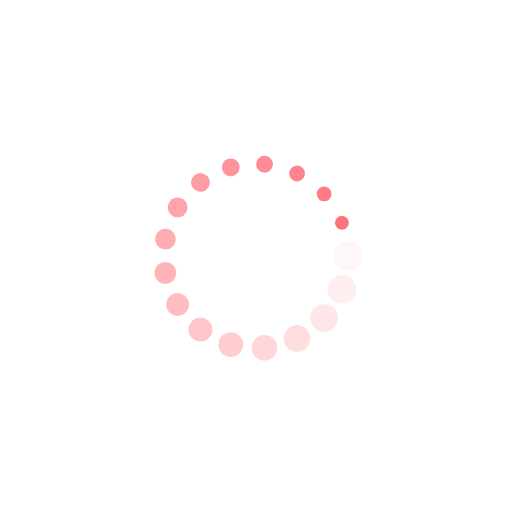
t = 0.00 s
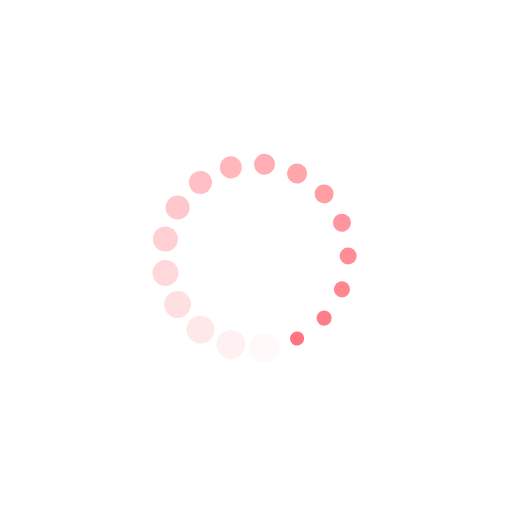
t = 0.32 s
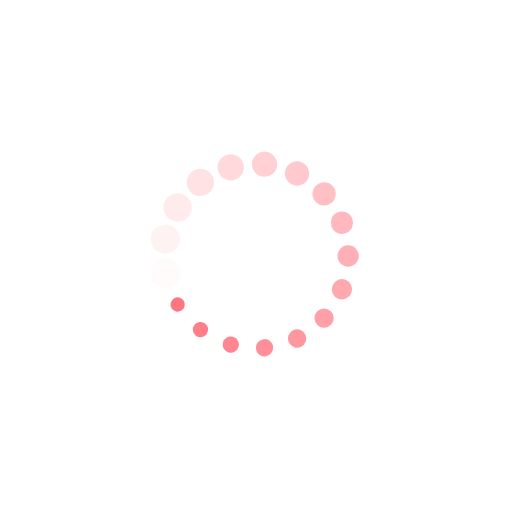
t = 0.64 s
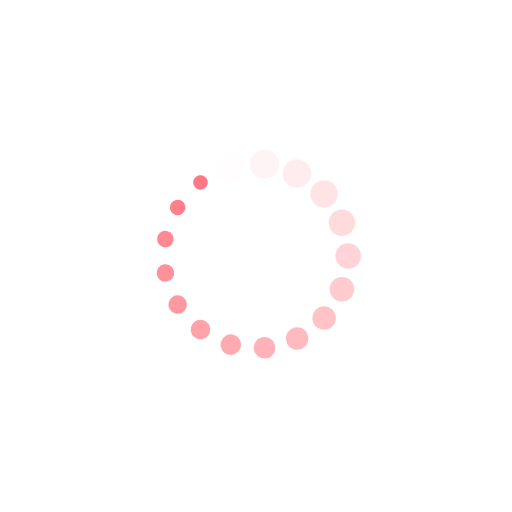
t = 0.96 s

The animated SVG that drew these frames (rendered in a browser with its animation timeline set to each time). Animation: 34 SMIL elements (animate=17,animateTransform=17); one cycle of 1.28 s, repeats indefinitely.

<?xml version="1.0" encoding="utf-8"?>
<svg xmlns="http://www.w3.org/2000/svg" xmlns:xlink="http://www.w3.org/1999/xlink" style="margin: auto; background: none; display: block; shape-rendering: auto;" width="30px" height="30px" viewBox="0 0 100 100" preserveAspectRatio="xMidYMid">
<g transform="translate(68,50)">
<g transform="rotate(0)">
<circle cx="0" cy="0" r="3" fill="#ff727d" fill-opacity="1">
  <animateTransform attributeName="transform" type="scale" begin="-1.2066365007541477s" values="0.45 0.45;1 1" keyTimes="0;1" dur="1.282051282051282s" repeatCount="indefinite"></animateTransform>
  <animate attributeName="fill-opacity" keyTimes="0;1" dur="1.282051282051282s" repeatCount="indefinite" values="1;0" begin="-1.2066365007541477s"></animate>
</circle>
</g>  
</g><g transform="translate(66.7845001292784,56.50234999136875)">
<g transform="rotate(21.176470588235293)">
<circle cx="0" cy="0" r="3" fill="#ff727d" fill-opacity="0.9411764705882353">
  <animateTransform attributeName="transform" type="scale" begin="-1.1312217194570136s" values="0.45 0.45;1 1" keyTimes="0;1" dur="1.282051282051282s" repeatCount="indefinite"></animateTransform>
  <animate attributeName="fill-opacity" keyTimes="0;1" dur="1.282051282051282s" repeatCount="indefinite" values="1;0" begin="-1.1312217194570136s"></animate>
</circle>
</g>
</g><g transform="translate(63.30216050997186,62.12652158563803)">
<g transform="rotate(42.35294117647059)">
<circle cx="0" cy="0" r="3" fill="#ff727d" fill-opacity="0.8823529411764706">
  <animateTransform attributeName="transform" type="scale" begin="-1.0558069381598794s" values="0.45 0.45;1 1" keyTimes="0;1" dur="1.282051282051282s" repeatCount="indefinite"></animateTransform>
  <animate attributeName="fill-opacity" keyTimes="0;1" dur="1.282051282051282s" repeatCount="indefinite" values="1;0" begin="-1.0558069381598794s"></animate>
</circle>
</g>
</g><g transform="translate(58.02329040397769,66.11293924439113)">
<g transform="rotate(63.52941176470588)">
<circle cx="0" cy="0" r="3" fill="#ff727d" fill-opacity="0.8235294117647058">
  <animateTransform attributeName="transform" type="scale" begin="-0.9803921568627452s" values="0.45 0.45;1 1" keyTimes="0;1" dur="1.282051282051282s" repeatCount="indefinite"></animateTransform>
  <animate attributeName="fill-opacity" keyTimes="0;1" dur="1.282051282051282s" repeatCount="indefinite" values="1;0" begin="-0.9803921568627452s"></animate>
</circle>
</g>
</g><g transform="translate(51.660830470339434,67.92321517331062)">
<g transform="rotate(84.70588235294117)">
<circle cx="0" cy="0" r="3" fill="#ff727d" fill-opacity="0.7647058823529411">
  <animateTransform attributeName="transform" type="scale" begin="-0.9049773755656109s" values="0.45 0.45;1 1" keyTimes="0;1" dur="1.282051282051282s" repeatCount="indefinite"></animateTransform>
  <animate attributeName="fill-opacity" keyTimes="0;1" dur="1.282051282051282s" repeatCount="indefinite" values="1;0" begin="-0.9049773755656109s"></animate>
</circle>
</g>
</g><g transform="translate(45.07406617870251,67.31286157711074)">
<g transform="rotate(105.88235294117648)">
<circle cx="0" cy="0" r="3" fill="#ff727d" fill-opacity="0.7058823529411765">
  <animateTransform attributeName="transform" type="scale" begin="-0.8295625942684767s" values="0.45 0.45;1 1" keyTimes="0;1" dur="1.282051282051282s" repeatCount="indefinite"></animateTransform>
  <animate attributeName="fill-opacity" keyTimes="0;1" dur="1.282051282051282s" repeatCount="indefinite" values="1;0" begin="-0.8295625942684767s"></animate>
</circle>
</g>
</g><g transform="translate(39.15257654517339,64.36431009104432)">
<g transform="rotate(127.05882352941175)">
<circle cx="0" cy="0" r="3" fill="#ff727d" fill-opacity="0.6470588235294118">
  <animateTransform attributeName="transform" type="scale" begin="-0.7541478129713424s" values="0.45 0.45;1 1" keyTimes="0;1" dur="1.282051282051282s" repeatCount="indefinite"></animateTransform>
  <animate attributeName="fill-opacity" keyTimes="0;1" dur="1.282051282051282s" repeatCount="indefinite" values="1;0" begin="-0.7541478129713424s"></animate>
</circle>
</g>
</g><g transform="translate(34.696091556866946,59.475778931792405)">
<g transform="rotate(148.23529411764704)">
<circle cx="0" cy="0" r="3" fill="#ff727d" fill-opacity="0.5882352941176471">
  <animateTransform attributeName="transform" type="scale" begin="-0.6787330316742082s" values="0.45 0.45;1 1" keyTimes="0;1" dur="1.282051282051282s" repeatCount="indefinite"></animateTransform>
  <animate attributeName="fill-opacity" keyTimes="0;1" dur="1.282051282051282s" repeatCount="indefinite" values="1;0" begin="-0.6787330316742082s"></animate>
</circle>
</g>
</g><g transform="translate(32.30648420568977,53.30749132069827)">
<g transform="rotate(169.41176470588235)">
<circle cx="0" cy="0" r="3" fill="#ff727d" fill-opacity="0.5294117647058824">
  <animateTransform attributeName="transform" type="scale" begin="-0.6033182503770739s" values="0.45 0.45;1 1" keyTimes="0;1" dur="1.282051282051282s" repeatCount="indefinite"></animateTransform>
  <animate attributeName="fill-opacity" keyTimes="0;1" dur="1.282051282051282s" repeatCount="indefinite" values="1;0" begin="-0.6033182503770739s"></animate>
</circle>
</g>
</g><g transform="translate(32.30648420568977,46.69250867930174)">
<g transform="rotate(190.58823529411762)">
<circle cx="0" cy="0" r="3" fill="#ff727d" fill-opacity="0.47058823529411764">
  <animateTransform attributeName="transform" type="scale" begin="-0.5279034690799397s" values="0.45 0.45;1 1" keyTimes="0;1" dur="1.282051282051282s" repeatCount="indefinite"></animateTransform>
  <animate attributeName="fill-opacity" keyTimes="0;1" dur="1.282051282051282s" repeatCount="indefinite" values="1;0" begin="-0.5279034690799397s"></animate>
</circle>
</g>
</g><g transform="translate(34.696091556866946,40.524221068207595)">
<g transform="rotate(211.76470588235296)">
<circle cx="0" cy="0" r="3" fill="#ff727d" fill-opacity="0.4117647058823529">
  <animateTransform attributeName="transform" type="scale" begin="-0.45248868778280543s" values="0.45 0.45;1 1" keyTimes="0;1" dur="1.282051282051282s" repeatCount="indefinite"></animateTransform>
  <animate attributeName="fill-opacity" keyTimes="0;1" dur="1.282051282051282s" repeatCount="indefinite" values="1;0" begin="-0.45248868778280543s"></animate>
</circle>
</g>
</g><g transform="translate(39.152576545173375,35.6356899089557)">
<g transform="rotate(232.9411764705882)">
<circle cx="0" cy="0" r="3" fill="#ff727d" fill-opacity="0.35294117647058826">
  <animateTransform attributeName="transform" type="scale" begin="-0.3770739064856712s" values="0.45 0.45;1 1" keyTimes="0;1" dur="1.282051282051282s" repeatCount="indefinite"></animateTransform>
  <animate attributeName="fill-opacity" keyTimes="0;1" dur="1.282051282051282s" repeatCount="indefinite" values="1;0" begin="-0.3770739064856712s"></animate>
</circle>
</g>
</g><g transform="translate(45.0740661787025,32.68713842288926)">
<g transform="rotate(254.1176470588235)">
<circle cx="0" cy="0" r="3" fill="#ff727d" fill-opacity="0.29411764705882354">
  <animateTransform attributeName="transform" type="scale" begin="-0.30165912518853694s" values="0.45 0.45;1 1" keyTimes="0;1" dur="1.282051282051282s" repeatCount="indefinite"></animateTransform>
  <animate attributeName="fill-opacity" keyTimes="0;1" dur="1.282051282051282s" repeatCount="indefinite" values="1;0" begin="-0.30165912518853694s"></animate>
</circle>
</g>
</g><g transform="translate(51.66083047033944,32.07678482668938)">
<g transform="rotate(275.2941176470589)">
<circle cx="0" cy="0" r="3" fill="#ff727d" fill-opacity="0.23529411764705882">
  <animateTransform attributeName="transform" type="scale" begin="-0.22624434389140272s" values="0.45 0.45;1 1" keyTimes="0;1" dur="1.282051282051282s" repeatCount="indefinite"></animateTransform>
  <animate attributeName="fill-opacity" keyTimes="0;1" dur="1.282051282051282s" repeatCount="indefinite" values="1;0" begin="-0.22624434389140272s"></animate>
</circle>
</g>
</g><g transform="translate(58.02329040397768,33.88706075560887)">
<g transform="rotate(296.4705882352941)">
<circle cx="0" cy="0" r="3" fill="#ff727d" fill-opacity="0.17647058823529413">
  <animateTransform attributeName="transform" type="scale" begin="-0.15082956259426847s" values="0.45 0.45;1 1" keyTimes="0;1" dur="1.282051282051282s" repeatCount="indefinite"></animateTransform>
  <animate attributeName="fill-opacity" keyTimes="0;1" dur="1.282051282051282s" repeatCount="indefinite" values="1;0" begin="-0.15082956259426847s"></animate>
</circle>
</g>
</g><g transform="translate(63.302160509971856,37.87347841436196)">
<g transform="rotate(317.6470588235294)">
<circle cx="0" cy="0" r="3" fill="#ff727d" fill-opacity="0.11764705882352941">
  <animateTransform attributeName="transform" type="scale" begin="-0.07541478129713423s" values="0.45 0.45;1 1" keyTimes="0;1" dur="1.282051282051282s" repeatCount="indefinite"></animateTransform>
  <animate attributeName="fill-opacity" keyTimes="0;1" dur="1.282051282051282s" repeatCount="indefinite" values="1;0" begin="-0.07541478129713423s"></animate>
</circle>
</g>
</g><g transform="translate(66.7845001292784,43.49765000863125)">
<g transform="rotate(338.8235294117647)">
<circle cx="0" cy="0" r="3" fill="#ff727d" fill-opacity="0.058823529411764705">
  <animateTransform attributeName="transform" type="scale" begin="0s" values="0.45 0.45;1 1" keyTimes="0;1" dur="1.282051282051282s" repeatCount="indefinite"></animateTransform>
  <animate attributeName="fill-opacity" keyTimes="0;1" dur="1.282051282051282s" repeatCount="indefinite" values="1;0" begin="0s"></animate>
</circle>
</g>
</g>
<!-- [ldio] generated by https://loading.io/ --></svg>
